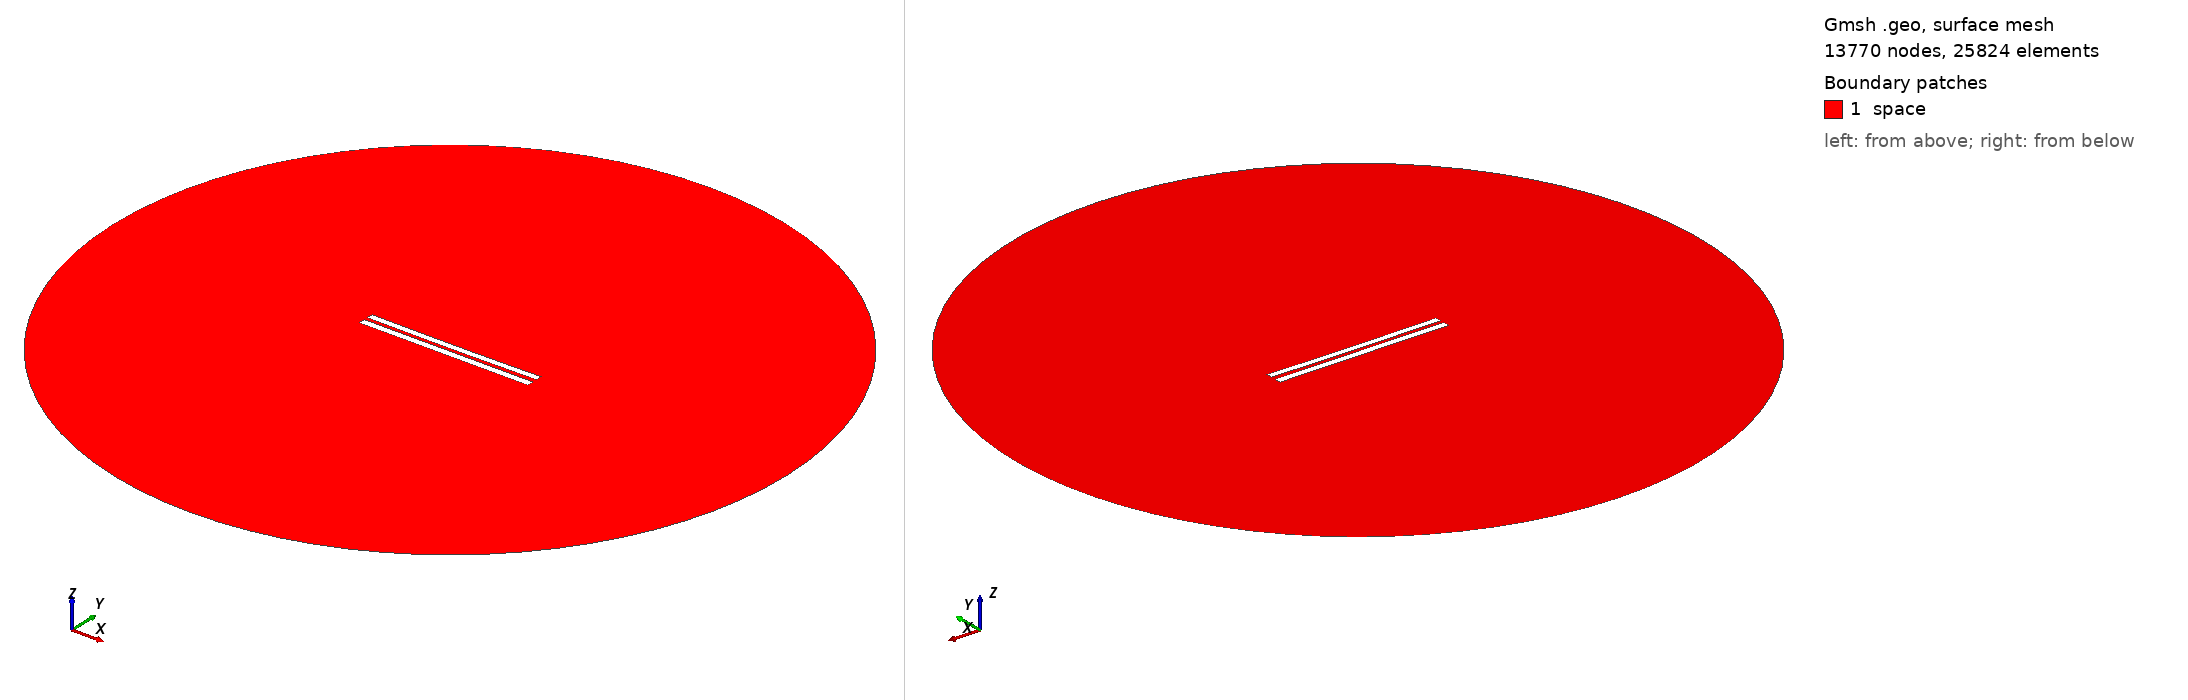

Gmsh geometry script, surface-meshed: 13770 nodes, 25824 surface elements. Boundary patches (legend numbers): 1 space. Left view from above one corner, right view from below the opposite corner. Legend entries are the model's physical surfaces. The drawing asked Gmsh for element sizes between 1% and 20% of the model's largest extent; the script's own settings can give other sizes.

=== 5388.geo (drawn) ===
//---------------------------------------
// Geometry kernel
//---------------------------------------

SetFactory("OpenCASCADE");



//---------------------------------------
// Parameters of the geometry
//---------------------------------------

// Overetch of the upper plate
overetch = 0.125;

// Distance between the plates
distance = 2.25;

// Discretization over the x axis (for the deformation)
nx = 50; 

// Length of the plate
L = 100 - overetch; 

// Number of modes
n = 4; 

// 1st mode coefficient
coeff(1) = 0.07499999999999998;
beta(1) = 0.596864 * 3.1415926535 / L;

// 2nd mode coefficient
coeff(2) = -0.15;
beta(2) = 1.49418 * 3.1415926535 / L;

// 3rd mode coefficient
coeff(3) = 0.0;
beta(3) = 2.50025 * 3.1415926535 / L;

// 4th mode coefficient
coeff(4) = 0.0;
beta(4) = 3.49999 * 3.1415926535 / L;



//---------------------------------------
// Upper plate (deformed rectangle)
//---------------------------------------

// Coordiantes of the upper plate
xmin = -50;
xmax = 50 - overetch;

// Height of the upper plate
yheight = 4 - 2 * overetch;

// Indexes of the points
UpperID[] = {};
LowerID[] = {};
LeftID[] = {};
RightID[] = {};

// Point index
p = 1;

// Horizontal edges
For i In {1:nx}
    x = xmin + (i-1)*(xmax - xmin)/(nx-1);

    y_bottom = distance / 2 + overetch;
    For j In {1:n}
        C = (Cosh(beta(j)*L) + Cos(beta(j)*L)) / (Sinh(beta(j)*L) + Sin(beta(j)*L));
        y_bottom  = y_bottom + coeff(j) * (Cosh(beta(j)*(x+50)) - Cos(beta(j)*(x+50)) - C * (Sinh(beta(j)*(x+50)) - Sin(beta(j)*(x+50))));
    EndFor

    y_top = y_bottom + yheight;

    Point(p) = {x, y_top, 0, 1.0};
    UpperID[i] = p;
    p = p + 1;

    Point(p) = {x, y_bottom, 0, 1.0};
    LowerID[i] = p;
    p = p + 1;
EndFor

// Create point lists
UpperPts[] = {}; LowerPts[] = {};
For i In {1:nx}
  UpperPts[] += {UpperID[i]};
  LowerPts[] += {LowerID[i]};
EndFor

// Build splines
Spline(1) = {UpperPts[]};
Spline(2) = {LowerPts[]};
Line(3) = {LowerPts[nx-1], UpperPts[nx-1]};
Line(4) = {LowerPts[0], UpperPts[0]};

// Build the plane surface
Curve Loop(1) = {2, 3, -1, -4};
Plane Surface(1) = {1};



//---------------------------------------
// Lower plate (rectangle)
//---------------------------------------

// Vertices
Point(1001) = {-50, -1, 0, 1.0};
Point(1002) = { 50, -1, 0, 1.0};
Point(1003) = { 50,  -5, 0, 1.0};
Point(1004) = {-50,  -5, 0, 1.0};

// Edges
Line(5) = {1001, 1002};
Line(6) = {1002, 1003};
Line(7) = {1003, 1004};
Line(8) = {1004, 1001};

// Plane surface
Line Loop(2) = {5, 6, 7, 8};
Plane Surface(2) = {2}; 



//---------------------------------------
// Outer (fictious) boundary
//---------------------------------------

// Points
Point(1005) = {0, 0, 0};       // Center
Point(1006) = {200, 0, 0};     // Start point
Point(1007) = {0, 200, 0};     // 90 degrees
Point(1008) = {-200, 0, 0};    // 180 degrees
Point(1009) = {0, -200, 0};    // 270 degrees

// Circle arcs (each needs start, center, end)
Circle(9) = {1006, 1005, 1007};
Circle(10) = {1007, 1005, 1008};
Circle(11) = {1008, 1005, 1009};
Circle(12) = {1009, 1005, 1006};

// Plane surface for the entire domain
Curve Loop(3) = {9, 10, 11, 12};
Surface(3) = {3};

// Subtract the plates from the whole domain to obtain the actual domain where we want to solve the equations
BooleanDifference{ Surface{3}; Delete; }{ Surface{1}; Surface{2}; Delete; }




//---------------------------------------
// Transfinite Lines/Curves
//---------------------------------------

// Set the number of points on the boundaries
r = 7;

// Plates
Transfinite Curve {1, 2} = 50*r Using Progression 1;
Transfinite Curve {3, 4} = 2*r Using Progression 1;
Transfinite Line {5, 7} = 50*r Using Progression 1;
Transfinite Line {6, 8} = 2*r Using Progression 1;

// Outer boundary
Transfinite Line {9, 10, 11, 12} = 20 Using Progression 1;



//---------------------------------------
// Physical groups
//---------------------------------------                

// Physical curves (boundaries)
Physical Line("force_segment", 10) = {2};
Physical Line("upper_plate", 11) = {1, 3, 4};
Physical Line("lower_plate", 12) = {5, 6, 7, 8};
Physical Line("boundary", 20) = {9, 10, 11, 12};

// Physical Surfaces
Physical Surface("space", 30) = {3};



//---------------------------------------
// 6. Generate the Mesh
//---------------------------------------

// 2D mesh generation
Mesh 2;
